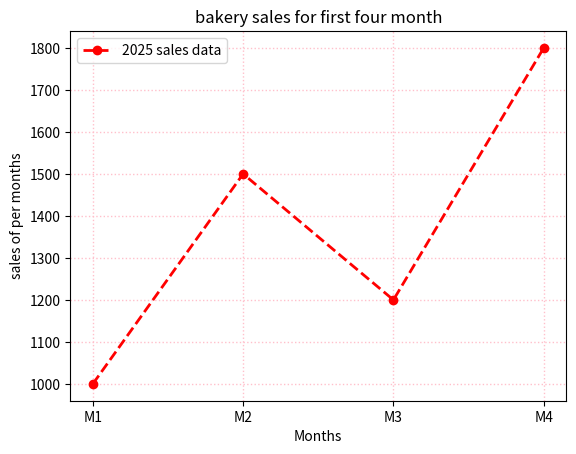

Reproduce this figure in Python.
import matplotlib.pyplot as plt
months=[1,2,3,4]
sales=[1000,1500,1200,1800]
plt.plot(months,sales,color='red',linestyle='--',linewidth=2,marker='o',label='2025 sales data')
plt.xlabel('Months')
plt.ylabel('sales of per months')
plt.title('bakery sales for first four month')
plt.legend(loc='upper left')
plt.grid(color='pink' ,linestyle=':',linewidth=1)
plt.xticks([1,2,3,4],['M1','M2','M3','M4'])
plt.show()
